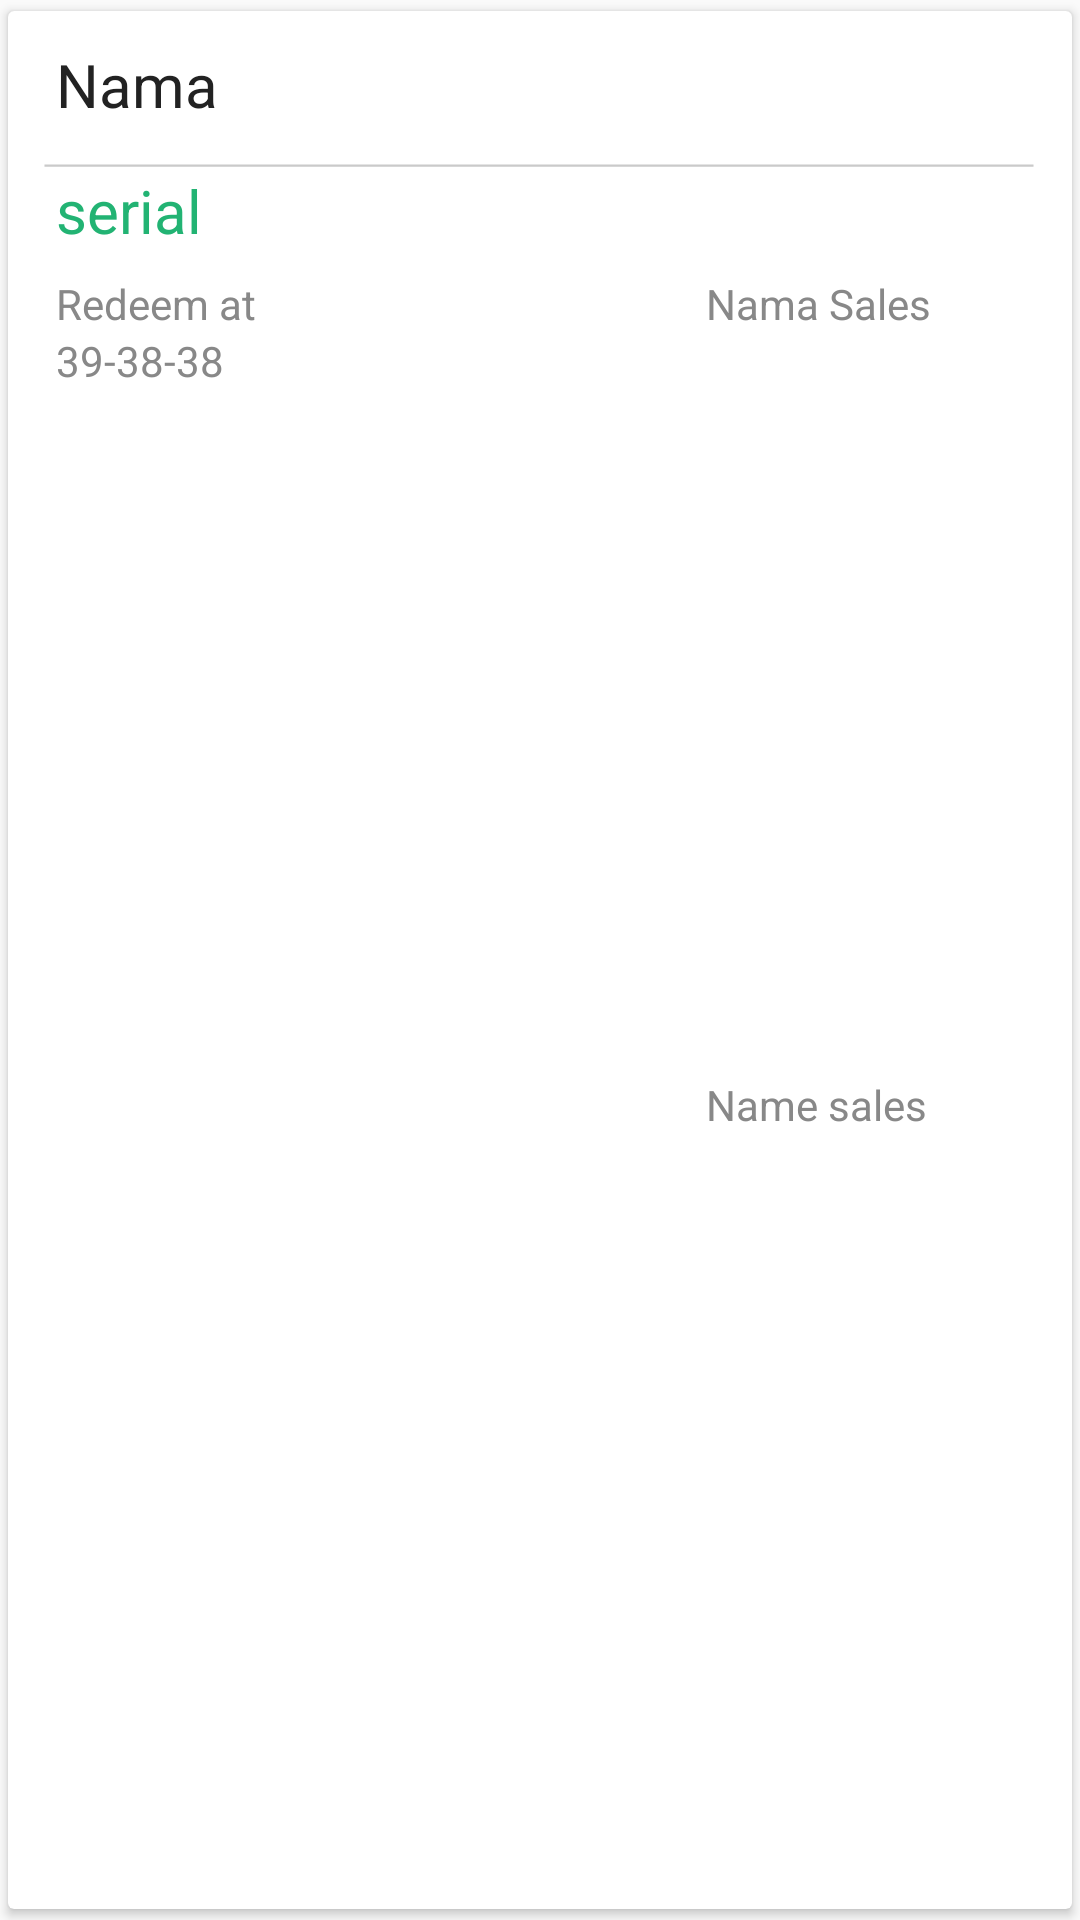

Reconstruct the res/layout file that produces this screen, plus the resources it refers to.
<!-- AndroidManifest.xml: application theme AppTheme -->
<!-- res/layout/dealersaleshistory_card.xml -->
<?xml version="1.0" encoding="utf-8"?>
<android.support.v7.widget.CardView xmlns:android="http://schemas.android.com/apk/res/android"
    xmlns:tools="http://schemas.android.com/tools"
    android:layout_width="match_parent"
    android:layout_height="wrap_content"
    xmlns:app="http://schemas.android.com/apk/res-auto"
    android:elevation="3dp"
    android:orientation="vertical"
    app:cardBackgroundColor="@color/white"
    tools:context=".DealersaleshistoryActivity"
    app:cardUseCompatPadding="true">

        <android.support.constraint.ConstraintLayout
            android:id="@+id/constrain"
            android:layout_width="match_parent"
            android:layout_height="match_parent">

            <TextView
                android:id="@+id/nama"
                android:layout_width="339dp"
                android:layout_height="wrap_content"
                android:layout_marginStart="16dp"
                android:layout_marginTop="11dp"
                android:text="Nama"
                android:textColor="@color/black"
                android:textSize="20sp"
                app:layout_constraintStart_toStartOf="parent"
                app:layout_constraintTop_toTopOf="parent" />

            <ImageView
                android:id="@+id/imageView4"
                android:layout_width="330dp"
                android:layout_height="wrap_content"
                android:layout_marginEnd="5dp"
                android:layout_marginStart="5dp"
                android:layout_marginTop="12dp"
                android:src="@drawable/select2"
                app:layout_constraintEnd_toEndOf="parent"
                app:layout_constraintHorizontal_bias="0.466"
                app:layout_constraintStart_toStartOf="parent"
                app:layout_constraintTop_toBottomOf="@+id/nama" />

            <TextView
                android:id="@+id/textStatus"
                android:layout_width="wrap_content"
                android:layout_height="wrap_content"
                android:layout_marginStart="16dp"
                android:text="serial"
                android:textColor="#22b373"
                android:textSize="20sp"
                app:layout_constraintStart_toStartOf="parent"
                app:layout_constraintTop_toBottomOf="@+id/imageView4" />

            <TextView
                android:id="@+id/textView35"
                android:layout_width="wrap_content"
                android:layout_height="wrap_content"
                android:layout_marginStart="150dp"
                android:layout_marginTop="8dp"
                android:text="Nama Sales"
                android:textColor="@color/input_register"
                app:layout_constraintStart_toEndOf="@+id/textView37"
                app:layout_constraintTop_toBottomOf="@+id/textStatus" />

            <TextView
                android:id="@+id/textSales"
                android:layout_width="wrap_content"
                android:layout_height="wrap_content"
                android:layout_marginBottom="11dp"
                android:layout_marginStart="150dp"
                android:text="Name sales"
                android:textColor="@color/input_register"
                app:layout_constraintBottom_toBottomOf="parent"
                app:layout_constraintStart_toEndOf="@+id/textView37"
                app:layout_constraintTop_toBottomOf="@+id/textView35" />

            <TextView
                android:id="@+id/textView37"
                android:layout_width="wrap_content"
                android:layout_height="wrap_content"
                android:layout_marginStart="16dp"
                android:layout_marginTop="8dp"
                android:text="Redeem at"
                android:textColor="@color/input_register"
                app:layout_constraintStart_toStartOf="parent"
                app:layout_constraintTop_toBottomOf="@+id/textStatus" />

            <TextView
                android:id="@+id/texttime"
                android:layout_width="wrap_content"
                android:layout_height="wrap_content"
                android:layout_marginStart="16dp"
                android:text="39-38-38"
                android:textColor="@color/input_register"
                app:layout_constraintStart_toStartOf="parent"
                app:layout_constraintTop_toBottomOf="@+id/textView37" />

            <TextView
                android:id="@+id/textpoinsaleshis"
                android:layout_width="wrap_content"
                android:layout_height="wrap_content"
                android:layout_marginStart="150dp"
                android:textColor="@color/colorPrimary"
                android:textSize="20sp"
                app:layout_constraintStart_toEndOf="@+id/textView37"
                app:layout_constraintTop_toBottomOf="@+id/imageView4" />

        </android.support.constraint.ConstraintLayout>
</android.support.v7.widget.CardView>
<!-- resources referenced by this layout -->
<resources>
  <color name="black">#222222</color>
  <color name="colorPrimary">#FFC32e</color>
  <color name="input_register">#888888</color>
  <color name="white">#ffffff</color>
  <!-- drawable select2: png bitmap (drawable, 143 bytes) -->
  <style name="AppTheme" parent="Theme.AppCompat.Light.NoActionBar">
          
          <item name="colorPrimary">@color/colorPrimary</item>
          <item name="colorPrimaryDark">@color/colorPrimaryDark</item>
          <item name="colorAccent">@color/colorAccent</item>
      </style>
  <color name="colorPrimaryDark">#e5b232</color>
  <color name="colorAccent">#FF4081</color>
</resources>
